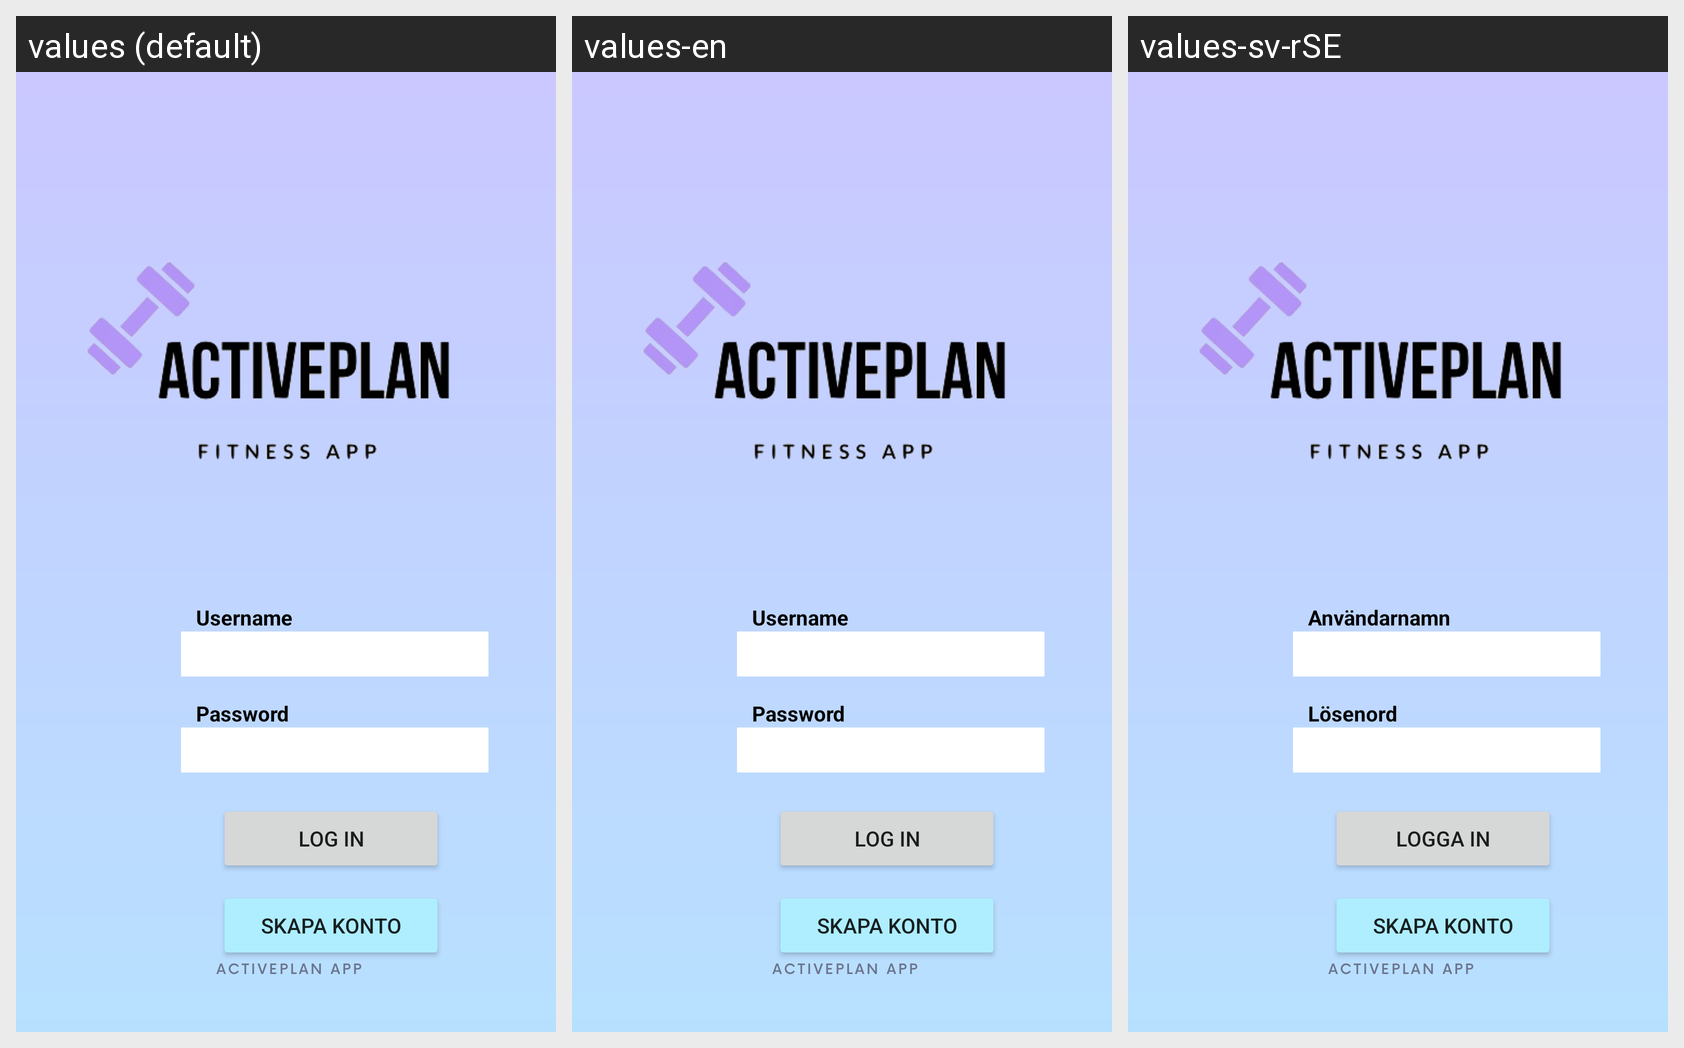

The Android screen below is rendered under several locales of the same app. Produce the string resources it draws, with the default and per-locale values.
Android screen res/layout/activity_main.xml rendered under 3 locales, left to right: values (default), values-en, values-sv-rSE. Device: Nexus 5 (rendered at 1080×1920; each locale shown at half size, 540×960, under a caption strip naming it); theme Theme.ActivePlan.
Strings drawn on this screen, with the default value and each locale's value (text and hints the layout hard-codes appear in the picture but are not listed):

username
  values: Username
  values-en: Username
  values-sv-rSE: Användarnamn

password
  values: Password
  values-en: Password
  values-sv-rSE: Lösenord

log_in
  values: Log in
  values-en: Log in
  values-sv-rSE: Logga in
